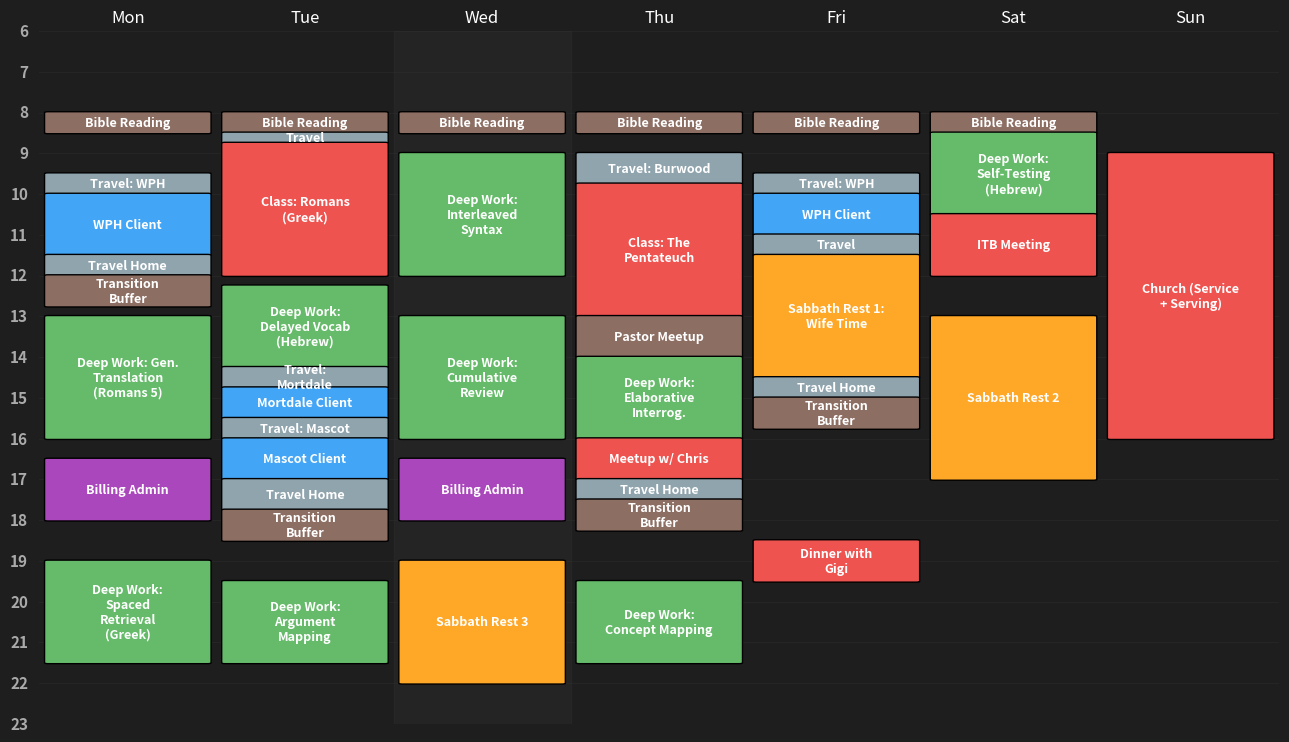
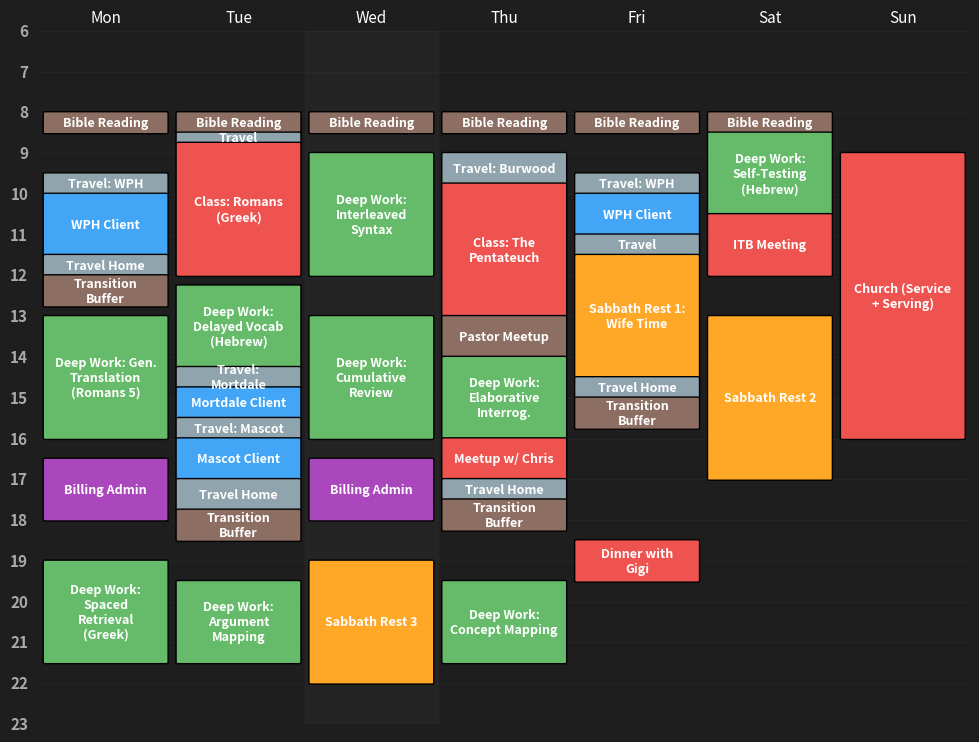
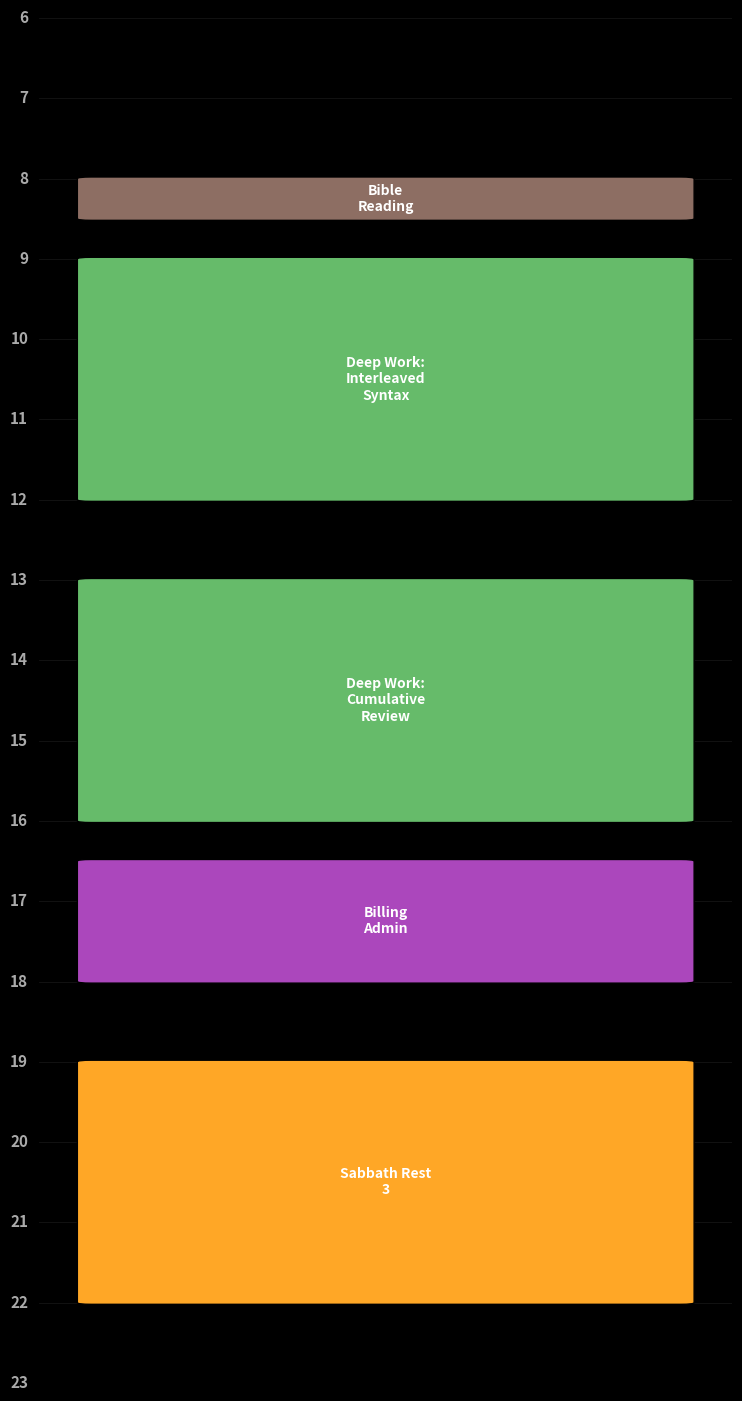

These charts were generated, in order, by the following Python code:
import matplotlib.pyplot as plt
import matplotlib.patches as patches
import textwrap
import os
import datetime

# 1. CLOUD PATH (Critical for GitHub)
save_folder = "." 

# 2. DATA (AI: FILL THIS LIST)
schedule_data = [
    # Monday
    {'day': 0, 'start': 8.0, 'duration': 0.5, 'label': 'Bible Reading', 'type': 'Personal'},
    {'day': 0, 'start': 9.5, 'duration': 0.5, 'label': 'Travel: WPH', 'type': 'Travel'},
    {'day': 0, 'start': 10.0, 'duration': 1.5, 'label': 'WPH Client', 'type': 'Client'},
    {'day': 0, 'start': 11.5, 'duration': 0.5, 'label': 'Travel Home', 'type': 'Travel'},
    {'day': 0, 'start': 12.0, 'duration': 0.75, 'label': 'Transition Buffer', 'type': 'Personal'},
    {'day': 0, 'start': 13.0, 'duration': 3.0, 'label': 'Deep Work: Gen. Translation (Romans 5)', 'type': 'DeepWork'},
    {'day': 0, 'start': 16.5, 'duration': 1.5, 'label': 'Billing Admin', 'type': 'Admin'},
    {'day': 0, 'start': 19.0, 'duration': 2.5, 'label': 'Deep Work: Spaced Retrieval (Greek)', 'type': 'DeepWork'},
    
    # Tuesday
    {'day': 1, 'start': 8.0, 'duration': 0.5, 'label': 'Bible Reading', 'type': 'Personal'},
    {'day': 1, 'start': 8.5, 'duration': 0.25, 'label': 'Travel', 'type': 'Travel'},
    {'day': 1, 'start': 8.75, 'duration': 3.25, 'label': 'Class: Romans (Greek)', 'type': 'Fixed'},
    {'day': 1, 'start': 12.25, 'duration': 2.0, 'label': 'Deep Work: Delayed Vocab (Hebrew)', 'type': 'DeepWork'},
    {'day': 1, 'start': 14.25, 'duration': 0.5, 'label': 'Travel: Mortdale', 'type': 'Travel'},
    {'day': 1, 'start': 14.75, 'duration': 0.75, 'label': 'Mortdale Client', 'type': 'Client'},
    {'day': 1, 'start': 15.5, 'duration': 0.5, 'label': 'Travel: Mascot', 'type': 'Travel'},
    {'day': 1, 'start': 16.0, 'duration': 1.0, 'label': 'Mascot Client', 'type': 'Client'},
    {'day': 1, 'start': 17.0, 'duration': 0.75, 'label': 'Travel Home', 'type': 'Travel'},
    {'day': 1, 'start': 17.75, 'duration': 0.75, 'label': 'Transition Buffer', 'type': 'Personal'},
    {'day': 1, 'start': 19.5, 'duration': 2.0, 'label': 'Deep Work: Argument Mapping', 'type': 'DeepWork'},
    
    # Wednesday
    {'day': 2, 'start': 8.0, 'duration': 0.5, 'label': 'Bible Reading', 'type': 'Personal'},
    {'day': 2, 'start': 9.0, 'duration': 3.0, 'label': 'Deep Work: Interleaved Syntax', 'type': 'DeepWork'},
    {'day': 2, 'start': 13.0, 'duration': 3.0, 'label': 'Deep Work: Cumulative Review', 'type': 'DeepWork'},
    {'day': 2, 'start': 16.5, 'duration': 1.5, 'label': 'Billing Admin', 'type': 'Admin'},
    {'day': 2, 'start': 19.0, 'duration': 3.0, 'label': 'Sabbath Rest 3', 'type': 'Sabbath'},
    
    # Thursday
    {'day': 3, 'start': 8.0, 'duration': 0.5, 'label': 'Bible Reading', 'type': 'Personal'},
    {'day': 3, 'start': 9.0, 'duration': 0.75, 'label': 'Travel: Burwood', 'type': 'Travel'},
    {'day': 3, 'start': 9.75, 'duration': 3.25, 'label': 'Class: The Pentateuch', 'type': 'Fixed'},
    {'day': 3, 'start': 13.0, 'duration': 1.0, 'label': 'Pastor Meetup', 'type': 'Personal'},
    {'day': 3, 'start': 14.0, 'duration': 2.0, 'label': 'Deep Work: Elaborative Interrog.', 'type': 'DeepWork'},
    {'day': 3, 'start': 16.0, 'duration': 1.0, 'label': 'Meetup w/ Chris', 'type': 'Fixed'},
    {'day': 3, 'start': 17.0, 'duration': 0.5, 'label': 'Travel Home', 'type': 'Travel'},
    {'day': 3, 'start': 17.5, 'duration': 0.75, 'label': 'Transition Buffer', 'type': 'Personal'},
    {'day': 3, 'start': 19.5, 'duration': 2.0, 'label': 'Deep Work: Concept Mapping', 'type': 'DeepWork'},
    
    # Friday
    {'day': 4, 'start': 8.0, 'duration': 0.5, 'label': 'Bible Reading', 'type': 'Personal'},
    {'day': 4, 'start': 9.5, 'duration': 0.5, 'label': 'Travel: WPH', 'type': 'Travel'},
    {'day': 4, 'start': 10.0, 'duration': 1.0, 'label': 'WPH Client', 'type': 'Client'},
    {'day': 4, 'start': 11.0, 'duration': 0.5, 'label': 'Travel', 'type': 'Travel'},
    {'day': 4, 'start': 11.5, 'duration': 3.0, 'label': 'Sabbath Rest 1: Wife Time', 'type': 'Sabbath'},
    {'day': 4, 'start': 14.5, 'duration': 0.5, 'label': 'Travel Home', 'type': 'Travel'},
    {'day': 4, 'start': 15.0, 'duration': 0.75, 'label': 'Transition Buffer', 'type': 'Personal'},
    {'day': 4, 'start': 18.5, 'duration': 1.0, 'label': 'Dinner with Gigi', 'type': 'Fixed'},
    
    # Saturday
    {'day': 5, 'start': 8.0, 'duration': 0.5, 'label': 'Bible Reading', 'type': 'Personal'},
    {'day': 5, 'start': 8.5, 'duration': 2.0, 'label': 'Deep Work: Self-Testing (Hebrew)', 'type': 'DeepWork'},
    {'day': 5, 'start': 10.5, 'duration': 1.5, 'label': 'ITB Meeting', 'type': 'Fixed'},
    {'day': 5, 'start': 13.0, 'duration': 4.0, 'label': 'Sabbath Rest 2', 'type': 'Sabbath'},
    
    # Sunday
    {'day': 6, 'start': 9.0, 'duration': 7.0, 'label': 'Church (Service + Serving)', 'type': 'Fixed'}
]

colors = {
    'Fixed': '#EF5350', 'Travel': '#90A4AE', 'Client': '#42A5F5',
    'DeepWork': '#66BB6A', 'Admin': '#AB47BC', 'Sabbath': '#FFA726', 'Personal': '#8D6E63'
}

# 3. RENDER LOGIC
def setup_visuals(ax, is_iphone=False):
    ax.set_ylim(23, 6) # 6 AM to 11 PM
    ax.grid(True, axis='y', color='#333333', linestyle='-', linewidth=0.5, alpha=0.5, zorder=0)
    
    # Time-Line (Left Column)
    hours = range(6, 24)
    ax.set_yticks(hours)
    ax.set_yticklabels([f"{h}" for h in hours], color='#AAAAAA', fontsize=11, fontweight='bold', va='center')
    ax.tick_params(axis='y', which='major', pad=8, length=0)
    
    ax.set_facecolor('#000000' if is_iphone else '#1E1E1E')
    for s in ax.spines.values(): s.set_visible(False)
    ax.tick_params(axis='x', length=0)

def render_device(fig, ax, data, filename, is_iphone=False, day_idx=None):
    setup_visuals(ax, is_iphone)
    
    # Highlight Today (PC/iPad only)
    if not is_iphone:
        # TIMEZONE FIX: Force Sydney Time (UTC+11)
        utc_now = datetime.datetime.now(datetime.timezone.utc)
        sydney_now = utc_now + datetime.timedelta(hours=11)
        today = sydney_now.weekday()
        ax.add_patch(patches.Rectangle((today-0.5, 6), 1, 18, color='#333333', alpha=0.3, zorder=0))

    for e in data:
        # PYTHON SAFETY FILTER: REMOVE BIRTHDAYS
        if 'birthday' in e['label'].lower(): continue

        if day_idx is not None and e['day'] != day_idx: continue
        x = 0 if day_idx is not None else e['day']
        
        # Draw Block
        width = 0.85 if is_iphone else 0.9
        rect = patches.FancyBboxPatch((x-(width/2), e['start']), width, e['duration'], 
                                    boxstyle="round,pad=0.02", facecolor=colors.get(e['type'], '#555'), zorder=2)
        ax.add_patch(rect)
        
        # Text
        label = textwrap.fill(e['label'], width=12 if is_iphone else 15)
        ax.text(x, e['start']+(e['duration']/2), label, ha='center', va='center', 
                color='white', fontweight='bold', fontsize=10 if is_iphone else 9, zorder=3)

    # LAYOUT ADJUSTMENTS
    if is_iphone:
        # Left: Room for numbers. Top: Room for Clock.
        plt.subplots_adjust(left=0.18, right=0.95, top=0.75, bottom=0.05)
        plt.savefig(os.path.join(save_folder, filename), dpi=300) 
    else:
        plt.savefig(os.path.join(save_folder, filename), dpi=200, bbox_inches='tight')
    
    print(f"Saved: {filename}")

# 4. EXECUTION
if __name__ == "__main__":
    # TIMEZONE FIX: Force Sydney Time (UTC+11)
    utc_now = datetime.datetime.now(datetime.timezone.utc)
    sydney_now = utc_now + datetime.timedelta(hours=11)
    
    # iPhone Target: If after 8 PM, show tomorrow
    target = sydney_now + datetime.timedelta(days=1) if sydney_now.hour >= 20 else sydney_now

    # PC
    fig_pc, ax_pc = plt.subplots(figsize=(16, 9))
    fig_pc.patch.set_facecolor('#1E1E1E')
    ax_pc.set_xlim(-0.5, 6.5)
    days = ['Mon', 'Tue', 'Wed', 'Thu', 'Fri', 'Sat', 'Sun']
    ax_pc.xaxis.tick_top()
    ax_pc.set_xticks(range(7))
    ax_pc.set_xticklabels(days, fontsize=12, color='white')
    render_device(fig_pc, ax_pc, schedule_data, 'pc_wallpaper.png')

    # iPad
    fig_pad, ax_pad = plt.subplots(figsize=(12, 9))
    fig_pad.patch.set_facecolor('#1E1E1E')
    ax_pad.set_xlim(-0.5, 6.5)
    ax_pad.xaxis.tick_top()
    ax_pad.set_xticks(range(7))
    ax_pad.set_xticklabels(days, fontsize=11, color='white')
    render_device(fig_pad, ax_pad, schedule_data, 'ipad_wallpaper.png')

    # iPhone (Daily)
    fig_ph, ax_ph = plt.subplots(figsize=(9, 19.5)) 
    fig_ph.patch.set_facecolor('#000000') 
    ax_ph.set_xlim(-0.5, 0.5)
    ax_ph.set_xticklabels([]) 
    render_device(fig_ph, ax_ph, schedule_data, 'iphone_daily.png', True, target.weekday())
